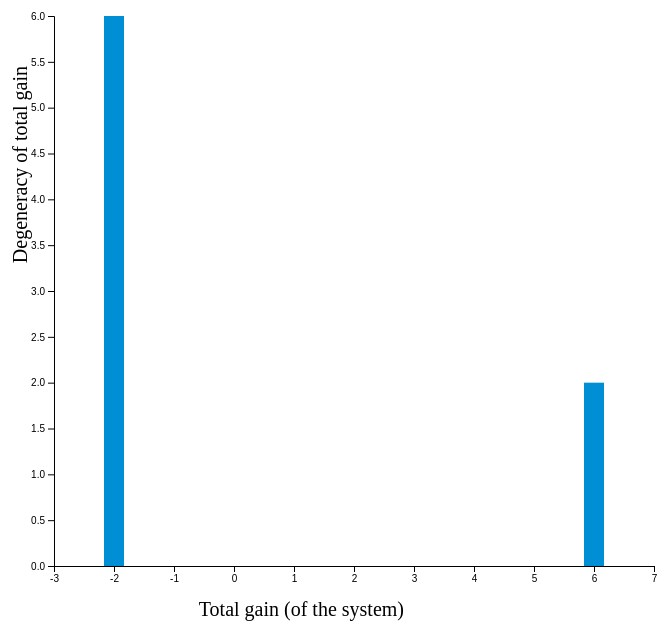
D3 v4 page, settled after 480 driven frames (8 s of simulated time); the page loaded 1 data file(s).



    // set the dimensions and margins of the graph
    const margin = {top: 50, right: 50, bottom: 100, left: 50};
    const width = 700 - margin.left - margin.right;
    const height = 700 - margin.top - margin.bottom;

    // append the svg object to the body of the page
    const svg = d3.select("#Histogram")
        .append("svg")
        .attr("width", width + margin.left + margin.right)
        .attr("height", height + margin.top + margin.bottom)
        .append("g")
        .attr("transform", "translate(" + margin.left + "," + margin.top + ")");

    const svg_1 = d3.select("#Histogram")
        .append("svg")
        .attr("width", width + margin.left + margin.right)
        .attr("height", height + margin.top + margin.bottom)
        .append("g")
        .attr("transform", "translate(" + margin.right + "," + margin.bottom + ")");

    function show_configs(gain, data) {
        let l = 0;

        svg_1.append("text")
                     .attr("x", 50)
                     .attr("y", -10)
                     .attr("font-family", 'futura')
                     .attr("font-size", "20px")
                     .attr("fill", "black")
                     .text("Configurations with gain = " + gain +":");

        for (const config in data){
            let k = 0;
            for(const actor in data[config]){
                const spin = data[config][actor];

                svg_1.append("rect")
                     .attr("width", 50)
                     .attr("height", 50)
                     .attr("x", k*55)
                     .attr("y", l*55)
                     .style("fill", spin < 0 ? "#008fd5" : "#fc4f30");
                k += 1;
            }
            l += 1;
        }

    }

    function clear_configs(){
       svg_1.selectAll("*").remove();

    }

    d3.csv("DegeneracyData/Total/gainhist.csv", function(data) {

        // X axis: scale and draw:
        const min = d3.min(data, function (d) { return +d.gains - 1 });
        const max = d3.max(data, function (d) { return +d.gains + 1 });
        const x = d3.scaleLinear()
            .domain([min, max])
            .range([0, width]);

        svg.append("g").attr("transform", "translate(0," + height + ")")
            .call(d3.axisBottom(x))
            .append("text")
            .attr("y", 50)
            .attr("x", 350)
            .attr("font-family", 'futura')
            .attr("font-size", "20px")
            .attr("text-anchor", "end")
            .attr("fill", "black")
            .text("Total gain (of the system)");

        // set the parameters for the histogram
        const histogram = d3.histogram()
            .value(function(d) { return d.gains; })
            .domain(x.domain())
            .thresholds(x.ticks(max - min));

        // And apply this function to data to get the bins
        const bins = histogram(data);

        // Y axis: scale and draw:
        const y = d3.scaleLinear()
            .range([height, 0]);

        y.domain([0, d3.max(bins, function(d) { return d.length; })]);

        svg.append("g")
            .call(d3.axisLeft(y))
            .append("text")
            .attr("transform", "rotate(-90)")
            .attr("y", 75)
            .attr("x", -50)
            .attr("font-family", 'futura')
            .attr("font-size", "20px")
            .attr("dy", "-5.1em")
            .attr("text-anchor", "end")
            .attr("fill", "black")
            .text("Degeneracy of total gain");

        // append the bar rectangles to the svg element
        const rects = svg.selectAll("rect")
                       .data(bins)
                       .enter()
                       .append("rect")
                       .attr("x", -10)
                       .attr("transform", function(d) { return "translate(" + x(d.x0) + "," + y(d.length) + ")";})
                       .attr("width",  20)
                       .attr("height", function(d) { return height - y(d.length); })
                       .style("fill", "#008fd4");

        let root;
        fetch('DegeneracyData/Total/gainstoconfigs.json').then( async (treeData) => { treeData = await treeData.json();

            root = treeData;

        });

        rects.on("mouseover", function(d){ const currentBar = d3.select(this); currentBar.style('fill', '#fc4f30');
                                           const config_list = root[String(d.x0)+".0"];

                                           clear_configs();
                                           show_configs(d.x0, config_list);

                                            });

        rects.on("mouseout", function(){ const currentBar = d3.select(this); currentBar.style('fill', '#008fd4'); });

    });



### data: DegeneracyData/Total/gainhist.csv
gains
-2
-2
-2
-2
6
-2
-2
6